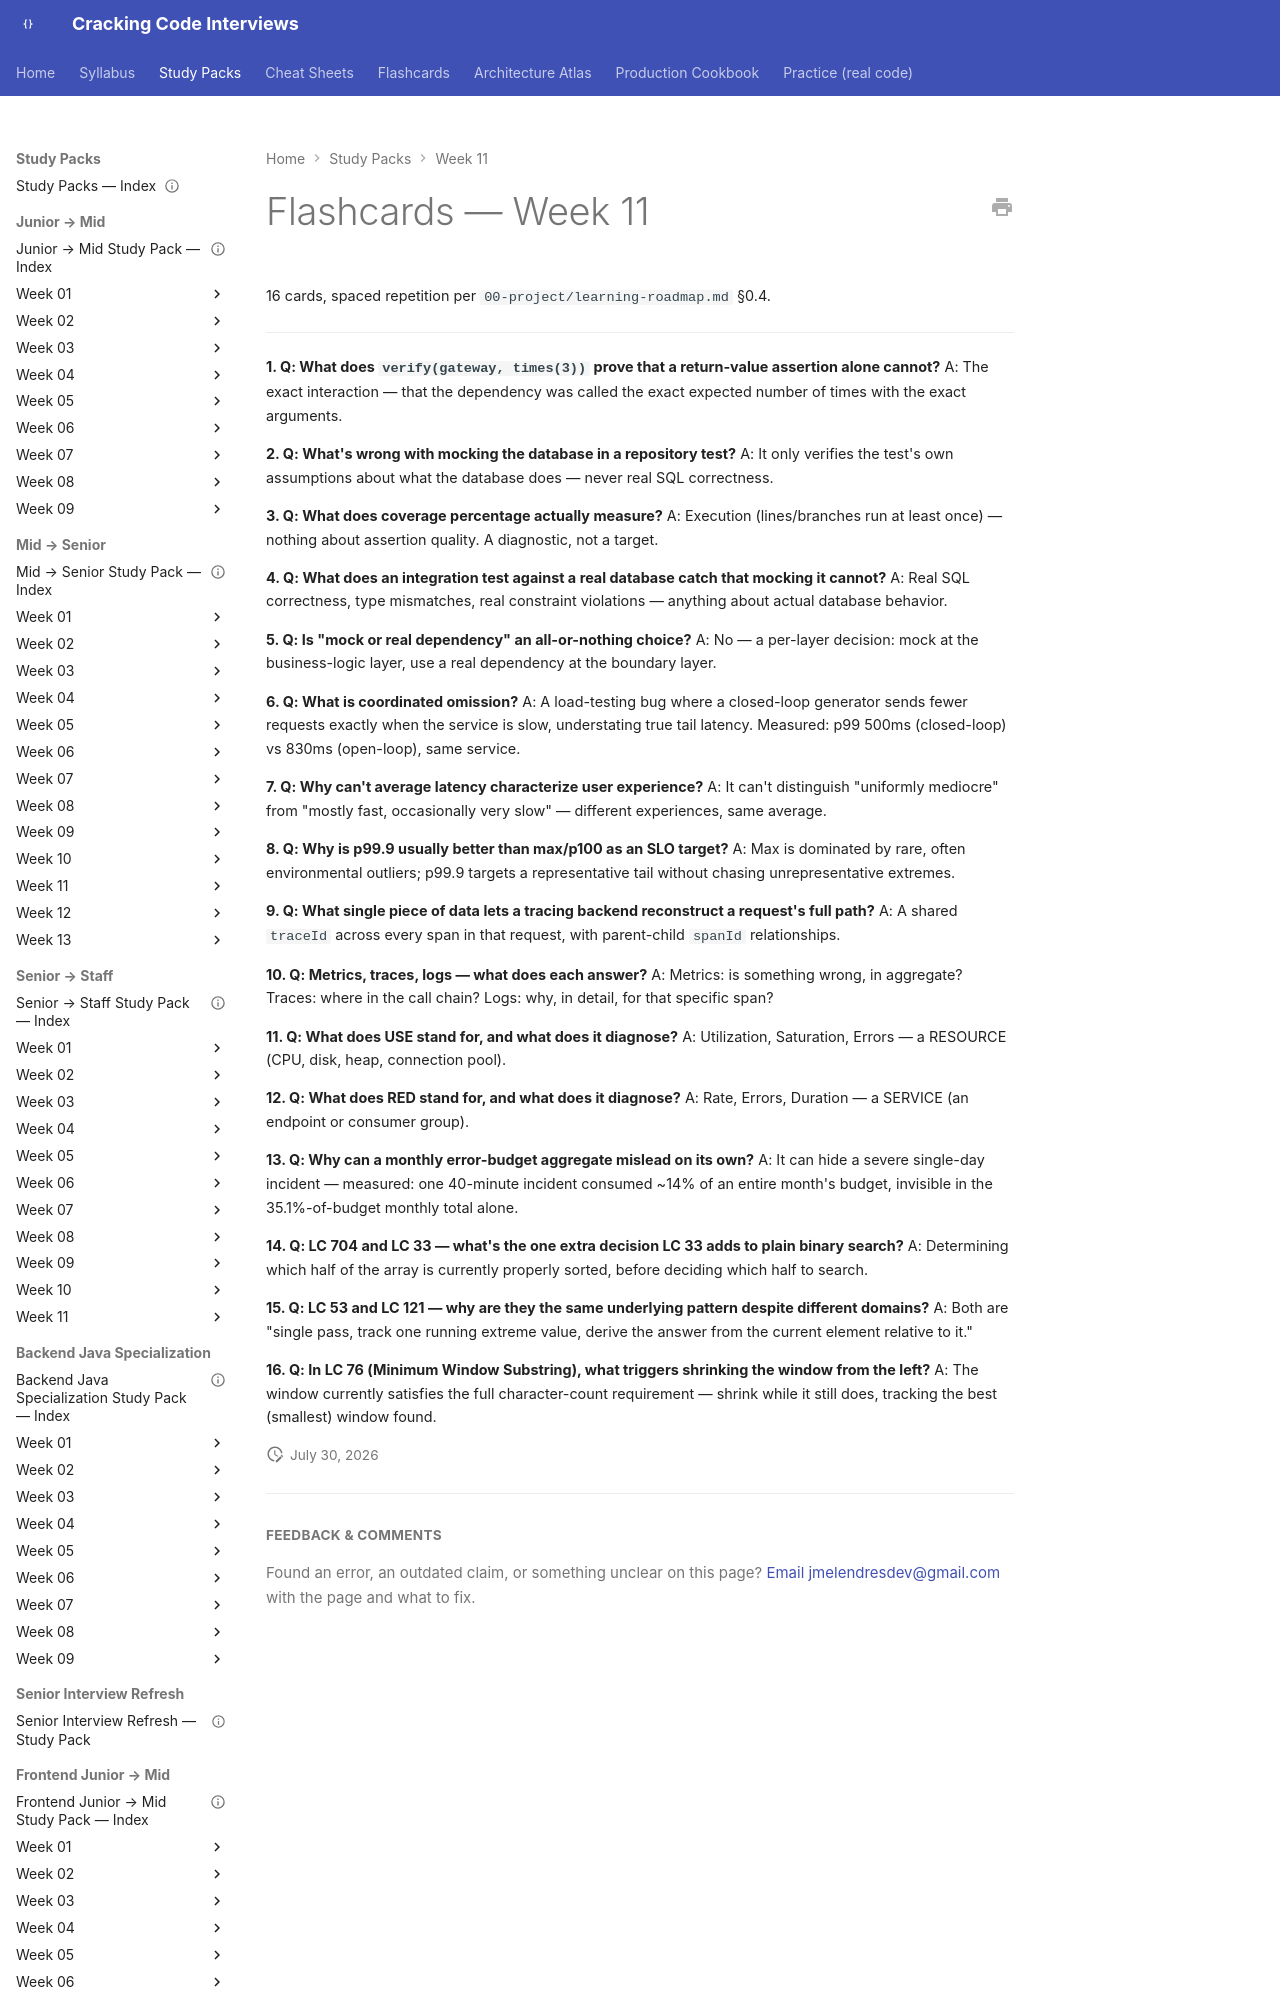

repository: JuanMelendres/cracking-code-interviews · page: study-packs/week-11/07-flashcards/index.html · generator: mkdocs

---
title: "Flashcards — Week 11"
week: 11
last_reviewed: 2026-07-29
---

# Flashcards — Week 11

16 cards, spaced repetition per `00-project/learning-roadmap.md` §0.4.

---

**1. Q: What does `verify(gateway, times(3))` prove that a return-value assertion alone cannot?**
A: The exact interaction — that the dependency was called the exact expected number of times with the exact arguments.

**2. Q: What's wrong with mocking the database in a repository test?**
A: It only verifies the test's own assumptions about what the database does — never real SQL correctness.

**3. Q: What does coverage percentage actually measure?**
A: Execution (lines/branches run at least once) — nothing about assertion quality. A diagnostic, not a target.

**4. Q: What does an integration test against a real database catch that mocking it cannot?**
A: Real SQL correctness, type mismatches, real constraint violations — anything about actual database behavior.

**5. Q: Is "mock or real dependency" an all-or-nothing choice?**
A: No — a per-layer decision: mock at the business-logic layer, use a real dependency at the boundary layer.

**6. Q: What is coordinated omission?**
A: A load-testing bug where a closed-loop generator sends fewer requests exactly when the service is slow, understating true tail latency. Measured: p99 500ms (closed-loop) vs 830ms (open-loop), same service.
